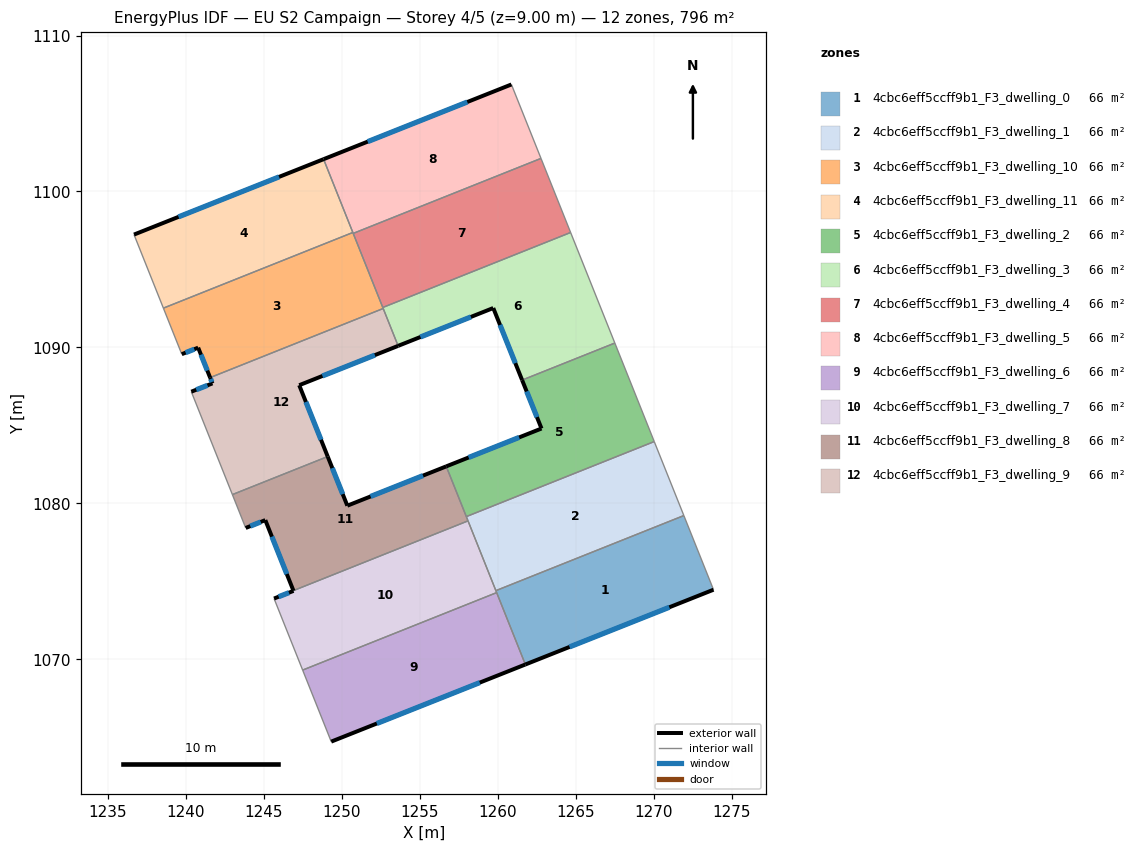
=== STOREY PLAN SPEC (per zone: floor XY polygon, exterior-wall plan segments, windows/doors) ===
zone 1: 4cbc6eff5ccff9b1_F3_dwelling_0  (66.4 m²)
  floor: (1271.93, 1079.21) (1273.83, 1074.46) (1261.77, 1069.66) (1259.87, 1074.40)
  exterior wall: (1261.77, 1069.66) – (1273.83, 1074.46)  [13.0 m]
    window: (1264.60, 1070.79) – (1271.00, 1073.33)  [11.0 m²]
  interior walls: 4
zone 2: 4cbc6eff5ccff9b1_F3_dwelling_1  (66.4 m²)
  floor: (1270.03, 1083.96) (1271.93, 1079.21) (1259.87, 1074.40) (1257.98, 1079.15)
  interior walls: 5
zone 3: 4cbc6eff5ccff9b1_F3_dwelling_10  (66.3 m²)
  floor: (1250.70, 1097.37) (1252.65, 1092.49) (1241.55, 1088.06) (1240.78, 1089.98) (1239.73, 1089.56) (1238.55, 1092.52)
  exterior wall: (1240.78, 1089.98) – (1241.55, 1088.06)  [2.1 m]
    window: (1240.96, 1089.53) – (1241.37, 1088.51)  [1.7 m²]
  exterior wall: (1239.73, 1089.56) – (1240.78, 1089.98)  [1.1 m]
    window: (1239.98, 1089.66) – (1240.53, 1089.88)  [1.0 m²]
  interior walls: 6
zone 4: 4cbc6eff5ccff9b1_F3_dwelling_11  (66.3 m²)
  floor: (1248.82, 1102.07) (1250.70, 1097.37) (1238.55, 1092.52) (1236.67, 1097.24)
  exterior wall: (1248.82, 1102.07) – (1236.67, 1097.24)  [13.1 m]
    window: (1245.97, 1100.93) – (1239.52, 1098.37)  [11.0 m²]
  interior walls: 3
zone 5: 4cbc6eff5ccff9b1_F3_dwelling_2  (66.3 m²)
  floor: (1267.50, 1090.28) (1270.03, 1083.96) (1257.98, 1079.15) (1256.69, 1082.37) (1262.80, 1084.80) (1261.56, 1087.90)
  exterior wall: (1262.80, 1084.80) – (1256.69, 1082.37)  [6.6 m]
    window: (1261.37, 1084.23) – (1258.13, 1082.94)  [5.5 m²]
  exterior wall: (1261.56, 1087.90) – (1262.80, 1084.80)  [3.3 m]
    window: (1261.85, 1087.17) – (1262.51, 1085.53)  [2.8 m²]
  interior walls: 4
zone 6: 4cbc6eff5ccff9b1_F3_dwelling_3  (66.4 m²)
  floor: (1264.67, 1097.37) (1267.50, 1090.28) (1261.56, 1087.90) (1259.71, 1092.52) (1253.60, 1090.10) (1252.62, 1092.56)
  exterior wall: (1259.71, 1092.52) – (1261.56, 1087.90)  [5.0 m]
    window: (1260.14, 1091.44) – (1261.12, 1088.99)  [4.2 m²]
  exterior wall: (1253.60, 1090.10) – (1259.71, 1092.52)  [6.6 m]
    window: (1255.04, 1090.67) – (1258.27, 1091.95)  [5.5 m²]
  interior walls: 5
zone 7: 4cbc6eff5ccff9b1_F3_dwelling_4  (66.4 m²)
  floor: (1262.77, 1102.12) (1264.67, 1097.37) (1252.62, 1092.56) (1250.72, 1097.31)
  interior walls: 4
zone 8: 4cbc6eff5ccff9b1_F3_dwelling_5  (66.3 m²)
  floor: (1260.87, 1106.86) (1262.77, 1102.12) (1250.72, 1097.31) (1248.82, 1102.07)
  exterior wall: (1260.87, 1106.86) – (1248.82, 1102.07)  [13.0 m]
    window: (1258.04, 1105.74) – (1251.65, 1103.20)  [10.9 m²]
  interior walls: 4
zone 9: 4cbc6eff5ccff9b1_F3_dwelling_6  (66.4 m²)
  floor: (1259.92, 1074.27) (1261.77, 1069.66) (1249.32, 1064.72) (1247.48, 1069.30)
  exterior wall: (1249.32, 1064.72) – (1261.77, 1069.66)  [13.4 m]
    window: (1252.24, 1065.88) – (1258.84, 1068.50)  [11.3 m²]
  interior walls: 3
zone 10: 4cbc6eff5ccff9b1_F3_dwelling_7  (66.4 m²)
  floor: (1258.09, 1078.87) (1259.92, 1074.27) (1247.48, 1069.30) (1245.65, 1073.89) (1246.90, 1074.38) (1246.89, 1074.40)
  exterior wall: (1246.90, 1074.38) – (1245.65, 1073.89)  [1.3 m]
    window: (1246.60, 1074.27) – (1245.94, 1074.01)  [1.1 m²]
  exterior wall: (1246.89, 1074.40) – (1246.90, 1074.38)  [0.0 m]
  interior walls: 5
zone 11: 4cbc6eff5ccff9b1_F3_dwelling_8  (66.4 m²)
  floor: (1256.69, 1082.37) (1258.09, 1078.87) (1246.89, 1074.40) (1245.09, 1078.92) (1243.83, 1078.42) (1242.98, 1080.56) (1249.09, 1083.00) (1250.35, 1079.85)
  exterior wall: (1250.35, 1079.85) – (1249.09, 1083.00)  [3.4 m]
    window: (1250.05, 1080.59) – (1249.38, 1082.26)  [2.9 m²]
  exterior wall: (1256.69, 1082.37) – (1250.35, 1079.85)  [6.8 m]
    window: (1255.20, 1081.78) – (1251.84, 1080.44)  [5.8 m²]
  exterior wall: (1245.09, 1078.92) – (1246.89, 1074.40)  [4.9 m]
    window: (1245.51, 1077.86) – (1246.47, 1075.46)  [4.1 m²]
  exterior wall: (1243.83, 1078.42) – (1245.09, 1078.92)  [1.4 m]
    window: (1244.13, 1078.54) – (1244.79, 1078.80)  [1.1 m²]
  interior walls: 5
zone 12: 4cbc6eff5ccff9b1_F3_dwelling_9  (66.4 m²)
  floor: (1252.65, 1092.49) (1253.60, 1090.10) (1247.26, 1087.58) (1249.09, 1083.00) (1242.98, 1080.56) (1240.34, 1087.16) (1241.70, 1087.69) (1241.55, 1088.06)
  exterior wall: (1247.26, 1087.58) – (1253.60, 1090.10)  [6.8 m]
    window: (1248.75, 1088.17) – (1252.12, 1089.50)  [5.8 m²]
  exterior wall: (1249.09, 1083.00) – (1247.26, 1087.58)  [4.9 m]
    window: (1248.66, 1084.07) – (1247.69, 1086.50)  [4.2 m²]
  exterior wall: (1241.70, 1087.69) – (1240.34, 1087.16)  [1.5 m]
    window: (1241.38, 1087.57) – (1240.66, 1087.28)  [1.2 m²]
  exterior wall: (1241.55, 1088.06) – (1241.70, 1087.69)  [0.4 m]
    window: (1241.58, 1087.97) – (1241.66, 1087.78)  [0.3 m²]
  interior walls: 4

=== DERIVED (storey summary) ===
Building: EU S2 Campaign
Storey: 4 of 5  (floor level z = 9.00 m)
Storey gross floor area: 796.2 m²
Zones on this storey: 12
  - 4cbc6eff5ccff9b1_F3_dwelling_0: floor 66.4 m²; exterior wall 13.0 m (39.0 m²); 1 window(s) 11.0 m²; WWR 28.1%
  - 4cbc6eff5ccff9b1_F3_dwelling_1: floor 66.4 m²
  - 4cbc6eff5ccff9b1_F3_dwelling_10: floor 66.3 m²; exterior wall 3.2 m (9.6 m²); 2 window(s) 2.7 m²; WWR 28.1%
  - 4cbc6eff5ccff9b1_F3_dwelling_11: floor 66.3 m²; exterior wall 13.1 m (39.3 m²); 1 window(s) 11.0 m²; WWR 28.1%
  - 4cbc6eff5ccff9b1_F3_dwelling_2: floor 66.3 m²; exterior wall 9.9 m (29.8 m²); 2 window(s) 8.4 m²; WWR 28.1%
  - 4cbc6eff5ccff9b1_F3_dwelling_3: floor 66.4 m²; exterior wall 11.5 m (34.6 m²); 2 window(s) 9.7 m²; WWR 28.1%
  - 4cbc6eff5ccff9b1_F3_dwelling_4: floor 66.4 m²
  - 4cbc6eff5ccff9b1_F3_dwelling_5: floor 66.3 m²; exterior wall 13.0 m (38.9 m²); 1 window(s) 10.9 m²; WWR 28.1%
  - 4cbc6eff5ccff9b1_F3_dwelling_6: floor 66.4 m²; exterior wall 13.4 m (40.2 m²); 1 window(s) 11.3 m²; WWR 28.1%
  - 4cbc6eff5ccff9b1_F3_dwelling_7: floor 66.4 m²; exterior wall 1.4 m (4.1 m²); 1 window(s) 1.1 m²; WWR 27.7%
  - 4cbc6eff5ccff9b1_F3_dwelling_8: floor 66.4 m²; exterior wall 16.4 m (49.3 m²); 4 window(s) 13.9 m²; WWR 28.1%
  - 4cbc6eff5ccff9b1_F3_dwelling_9: floor 66.4 m²; exterior wall 13.6 m (40.8 m²); 4 window(s) 11.5 m²; WWR 28.1%
Zone adjacency (shared interzone walls):
  - 4cbc6eff5ccff9b1_F3_dwelling_0 ↔ 4cbc6eff5ccff9b1_F3_dwelling_1
  - 4cbc6eff5ccff9b1_F3_dwelling_0 ↔ 4cbc6eff5ccff9b1_F3_dwelling_6
  - 4cbc6eff5ccff9b1_F3_dwelling_0 ↔ 4cbc6eff5ccff9b1_F3_dwelling_7
  - 4cbc6eff5ccff9b1_F3_dwelling_1 ↔ 4cbc6eff5ccff9b1_F3_dwelling_2
  - 4cbc6eff5ccff9b1_F3_dwelling_1 ↔ 4cbc6eff5ccff9b1_F3_dwelling_7
  - 4cbc6eff5ccff9b1_F3_dwelling_1 ↔ 4cbc6eff5ccff9b1_F3_dwelling_8
  - 4cbc6eff5ccff9b1_F3_dwelling_10 ↔ 4cbc6eff5ccff9b1_F3_dwelling_11
  - 4cbc6eff5ccff9b1_F3_dwelling_10 ↔ 4cbc6eff5ccff9b1_F3_dwelling_3
  - 4cbc6eff5ccff9b1_F3_dwelling_10 ↔ 4cbc6eff5ccff9b1_F3_dwelling_4
  - 4cbc6eff5ccff9b1_F3_dwelling_10 ↔ 4cbc6eff5ccff9b1_F3_dwelling_5
  - 4cbc6eff5ccff9b1_F3_dwelling_10 ↔ 4cbc6eff5ccff9b1_F3_dwelling_9
  - 4cbc6eff5ccff9b1_F3_dwelling_11 ↔ 4cbc6eff5ccff9b1_F3_dwelling_5
  - 4cbc6eff5ccff9b1_F3_dwelling_2 ↔ 4cbc6eff5ccff9b1_F3_dwelling_3
  - 4cbc6eff5ccff9b1_F3_dwelling_2 ↔ 4cbc6eff5ccff9b1_F3_dwelling_8
  - 4cbc6eff5ccff9b1_F3_dwelling_3 ↔ 4cbc6eff5ccff9b1_F3_dwelling_4
  - 4cbc6eff5ccff9b1_F3_dwelling_3 ↔ 4cbc6eff5ccff9b1_F3_dwelling_9
  - 4cbc6eff5ccff9b1_F3_dwelling_4 ↔ 4cbc6eff5ccff9b1_F3_dwelling_5
  - 4cbc6eff5ccff9b1_F3_dwelling_6 ↔ 4cbc6eff5ccff9b1_F3_dwelling_7
  - 4cbc6eff5ccff9b1_F3_dwelling_7 ↔ 4cbc6eff5ccff9b1_F3_dwelling_8
  - 4cbc6eff5ccff9b1_F3_dwelling_8 ↔ 4cbc6eff5ccff9b1_F3_dwelling_9